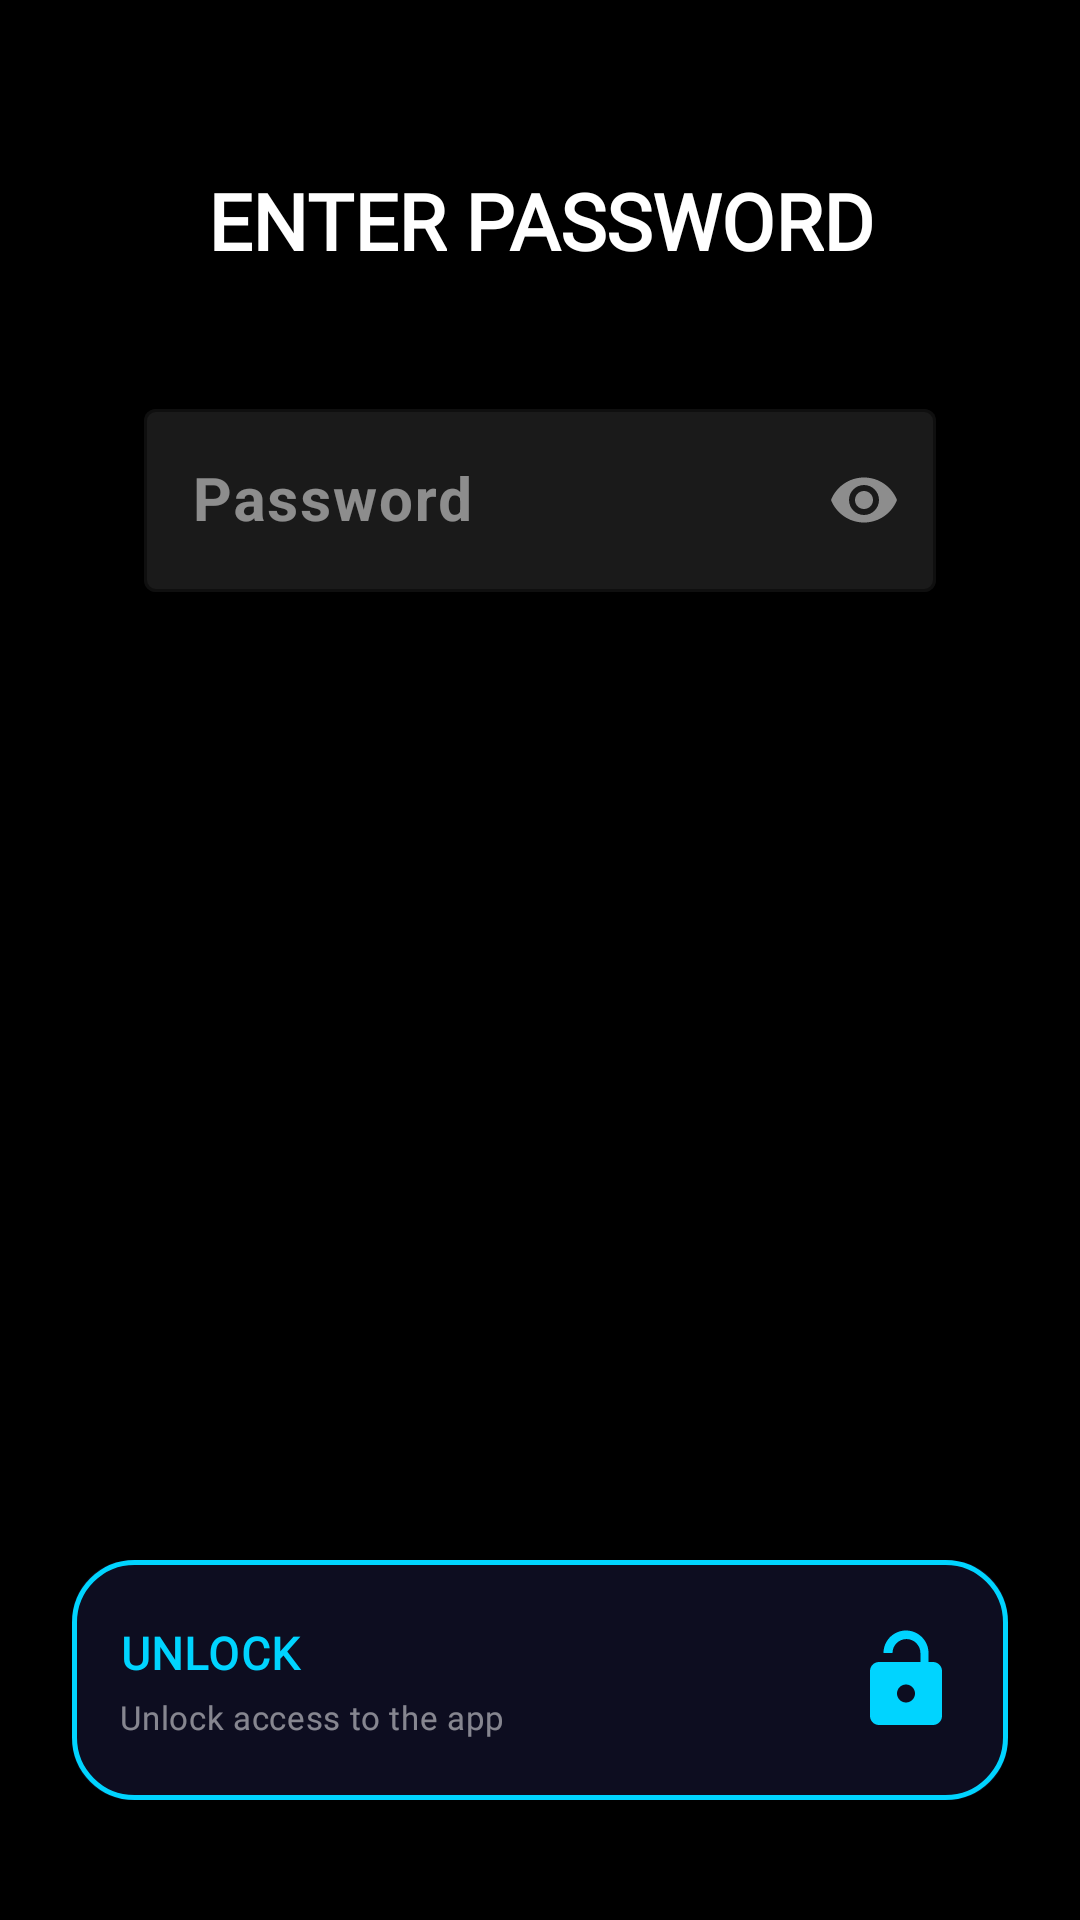

Here is an Android app screen rendered from its layout file. Give the layout XML and the strings, colors and styles it references.
<!-- AndroidManifest.xml: application theme Theme.XGW -->
<!-- res/layout/enter_application_password.xml -->
<?xml version="1.0" encoding="utf-8"?>
<androidx.constraintlayout.widget.ConstraintLayout
    xmlns:android="http://schemas.android.com/apk/res/android"
    xmlns:app="http://schemas.android.com/apk/res-auto"
    xmlns:tools="http://schemas.android.com/tools"
    android:layout_width="match_parent"
    android:layout_height="match_parent"
    android:id="@+id/enter_application_password"
    android:background="@color/xura_black"
    tools:context=".view.EnterApplicationPassword"
    tools:ignore="MissingDefaultResource">

    <androidx.constraintlayout.widget.ConstraintLayout
        android:id="@+id/LayoutSetAnAppPassword"
        android:layout_width="match_parent"
        android:layout_height="match_parent"
        android:background="@color/xura_black">


        
        <include
            layout="@layout/logo_xura"
            android:id="@+id/logo_xura"
            android:layout_width="0dp"
            android:layout_height="wrap_content"
            android:layout_marginStart="80dp"
            android:layout_marginTop="32dp"
            android:layout_marginEnd="80dp"
            app:layout_constraintEnd_toEndOf="parent"
            app:layout_constraintStart_toStartOf="parent"
            app:layout_constraintTop_toTopOf="parent" />

        
        <TextView
            android:id="@+id/settings_set_password_app_text_view"
            android:layout_width="0dp"
            android:layout_height="wrap_content"
            android:layout_marginStart="24dp"
            android:layout_marginTop="24dp"
            android:layout_marginEnd="24dp"
            android:text="@string/enter_password"
            android:textAlignment="center"
            android:textColor="@color/xura_text_primary"
            android:textSize="26sp"
            android:textStyle="bold"
            android:fontFamily="@font/montserrat"
            android:gravity="center"
            app:layout_constraintEnd_toEndOf="parent"
            app:layout_constraintStart_toStartOf="parent"
            app:layout_constraintTop_toBottomOf="@+id/logo_xura" />

        
        <com.google.android.material.textfield.TextInputLayout
            android:id="@+id/til_enter_application_password_field"
            style="@style/Widget.Material3.TextInputLayout.OutlinedBox"
            android:layout_width="0dp"
            android:layout_height="wrap_content"
            android:layout_marginStart="48dp"
            android:layout_marginTop="40dp"
            android:layout_marginEnd="48dp"
            android:hint="@string/password"
            app:boxBackgroundColor="@color/xura_glass_fill"
            app:boxStrokeColor="@color/xura_glass_border"
            app:boxStrokeErrorColor="@color/xura_error"
            app:hintTextColor="@color/xura_text_tertiary"
            app:endIconMode="password_toggle"
            app:endIconTint="@color/xura_text_muted"
            app:layout_constraintEnd_toEndOf="parent"
            app:layout_constraintStart_toStartOf="parent"
            app:layout_constraintTop_toBottomOf="@+id/settings_set_password_app_text_view">

            <com.google.android.material.textfield.TextInputEditText
                android:id="@+id/enter_application_password_field"
                android:layout_width="match_parent"
                android:layout_height="wrap_content"
                android:inputType="numberPassword"
                android:maxLength="6"
                android:textAlignment="center"
                android:textColor="@color/xura_text_primary"
                android:textColorHint="@color/xura_text_muted"
                android:textSize="20sp"
                android:textStyle="bold" />

        </com.google.android.material.textfield.TextInputLayout>

        
        
        <androidx.constraintlayout.widget.ConstraintLayout
            android:id="@+id/enter_application_password_next_link"
            android:layout_width="0dp"
            android:layout_height="80dp"
            android:layout_marginStart="24dp"
            android:layout_marginEnd="24dp"
            android:layout_marginBottom="40dp"
            android:background="@drawable/bg_card_action_primary"
            android:clickable="true"
            android:focusable="true"
            android:contentDescription="@string/next"
            app:layout_constraintBottom_toBottomOf="parent"
            app:layout_constraintEnd_toEndOf="parent"
            app:layout_constraintStart_toStartOf="parent">

            <TextView
                android:id="@+id/next_title"
                android:layout_width="0dp"
                android:layout_height="wrap_content"
                android:layout_marginStart="16dp"
                android:layout_marginEnd="8dp"
                android:fontFamily="@font/montserrat"
                android:text="@string/unlock"
                android:textColor="@color/xura_cyan"
                android:textSize="15sp"
                android:textStyle="bold"
                android:letterSpacing="0.03"
                app:layout_constraintBottom_toTopOf="@+id/next_subtitle"
                app:layout_constraintEnd_toStartOf="@+id/next_icon"
                app:layout_constraintStart_toStartOf="parent"
                app:layout_constraintTop_toTopOf="parent"
                app:layout_constraintVertical_chainStyle="packed" />

            <TextView
                android:id="@+id/next_subtitle"
                android:layout_width="0dp"
                android:layout_height="wrap_content"
                android:layout_marginStart="16dp"
                android:layout_marginTop="4dp"
                android:layout_marginEnd="8dp"
                android:fontFamily="@font/montserrat"
                android:text="@string/btn_sub_unlock"
                android:textColor="@color/xura_text_tertiary"
                android:textSize="11sp"
                android:letterSpacing="0.02"
                app:layout_constraintBottom_toBottomOf="parent"
                app:layout_constraintEnd_toStartOf="@+id/next_icon"
                app:layout_constraintStart_toStartOf="parent"
                app:layout_constraintTop_toBottomOf="@+id/next_title" />

            <ImageView
                android:id="@+id/next_icon"
                android:layout_width="36dp"
                android:layout_height="36dp"
                android:layout_marginEnd="16dp"
                android:src="@drawable/ic_lock_open"
                android:importantForAccessibility="no"
                app:layout_constraintBottom_toBottomOf="parent"
                app:layout_constraintEnd_toEndOf="parent"
                app:layout_constraintTop_toTopOf="parent" />

        </androidx.constraintlayout.widget.ConstraintLayout>

    </androidx.constraintlayout.widget.ConstraintLayout>

</androidx.constraintlayout.widget.ConstraintLayout>
<!-- res/layout/logo_xura.xml (included above) -->
<?xml version="1.0" encoding="utf-8"?>
<LinearLayout xmlns:android="http://schemas.android.com/apk/res/android"
    android:id="@+id/logo_xura"
    android:layout_width="wrap_content"
    android:layout_height="wrap_content"
    android:orientation="vertical"
    android:gravity="center_horizontal">

    <ImageView
        android:layout_width="match_parent"
        android:layout_height="wrap_content"
        android:src="@drawable/ic_xura_logo"
        android:scaleType="fitCenter"
        android:adjustViewBounds="true"
        android:importantForAccessibility="no" />

</LinearLayout>
<!-- resources referenced by this layout -->
<resources>
  <color name="xura_black">#000000</color>
  <color name="xura_cyan">#00D4FF</color>
  <color name="xura_error">#FFFF3060</color>
  <color name="xura_glass_border">#33FFFFFF</color>
  <color name="xura_glass_fill">#1AFFFFFF</color>
  <color name="xura_text_muted">#80FFFFFF</color>
  <color name="xura_text_primary">#FFFFFFFF</color>
  <color name="xura_text_tertiary">#80FFFFFF</color>
  <!-- drawable bg_card_action_primary (drawable) -->
  <?xml version="1.0" encoding="utf-8"?>
  <ripple xmlns:android="http://schemas.android.com/apk/res/android"
      android:color="#5000D4FF">
      <item android:id="@android:id/mask">
          <shape android:shape="rectangle">
              <solid android:color="#FF000000" />
              <corners android:radius="20dp" />
          </shape>
      </item>
      <item>
          <layer-list>
              <item>
                  <shape android:shape="rectangle">
                      <solid android:color="#0D0D20" />
                      <corners android:radius="20dp" />
                  </shape>
              </item>
              <item>
                  <shape android:shape="rectangle">
                      <stroke android:color="#00D4FF" android:width="1.5dp" />
                      <corners android:radius="20dp" />
                  </shape>
              </item>
          </layer-list>
      </item>
  </ripple>
  <!-- drawable ic_lock_open (drawable) -->
  <?xml version="1.0" encoding="utf-8"?>
  <vector xmlns:android="http://schemas.android.com/apk/res/android"
      android:width="24dp"
      android:height="24dp"
      android:viewportWidth="24"
      android:viewportHeight="24">
    <path
        android:fillColor="@color/xura_cyan"
        android:pathData="M18,8h-1V6c0,-2.76 -2.24,-5 -5,-5S7,3.24 7,6h2c0,-1.71 1.39,-3.1 3.1,-3.1 1.71,0 3.1,1.39 3.1,3.1v2H6c-1.1,0 -2,0.9 -2,2v10c0,1.1 0.9,2 2,2h12c1.1,0 2,-0.9 2,-2V10c0,-1.1 -0.9,-2 -2,-2zM12,17c-1.1,0 -2,-0.9 -2,-2s0.9,-2 2,-2 2,0.9 2,2 -0.9,2 -2,2z"/>
  </vector>
  <string name="btn_sub_unlock">Unlock access to the app</string>
  <string name="enter_password">ENTER PASSWORD</string>
  <string name="next">NEXT</string>
  <string name="password">Password</string>
  <string name="unlock">UNLOCK</string>
  <color name="xura_surface">#08081A</color>
  <color name="xura_purple">#9020D0</color>
  <color name="xura_card">#0D0D20</color>
  <color name="xura_gold">#FFB000</color>
</resources>
